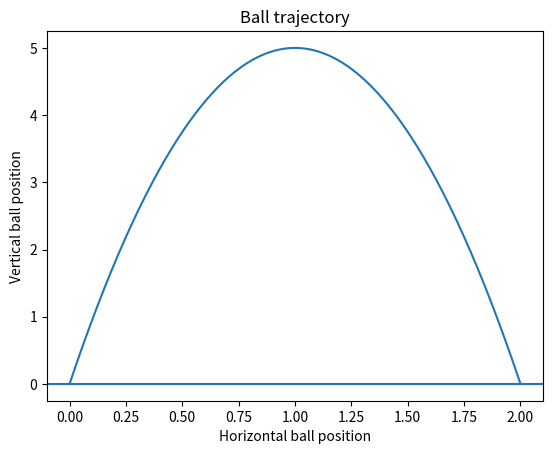

Python code for this plot:
import matplotlib.pyplot as plt
def ball_trajectory(x):
  location = 10*x - 5*(x**2)
  return(location)

xs = [x/100 for x in list(range(201))]
print(xs)
ys = [ball_trajectory(x) for x in xs]
print(ys)
plt.plot(xs,ys)
plt.title("Ball trajectory")
plt.xlabel('Horizontal ball position')
plt.ylabel('Vertical ball position')
plt.axhline(y=0)
plt.show()
